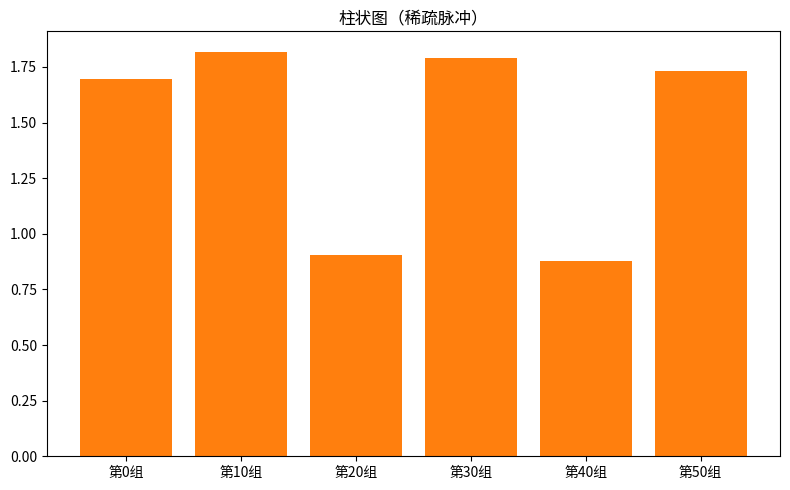

Source code (Python):
"""柱状图（稀疏脉冲）
数据可视化示例（matplotlib）。分箱统计柱状图。
运行后在当前目录生成 'viz_bar_d11'_preview.png。
"""
import matplotlib
matplotlib.use("Agg")
import matplotlib.pyplot as plt
import numpy as np

rng = np.random.default_rng(17)
fig, ax = plt.subplots(figsize=(8, 5))
data = np.where(np.arange(60) % 17 == 0, 9.0, 1.0) + rng.normal(0, 0.25, 60)
labels = [f'第{i}组' for i in range(0, len(data), 10)]
vals = [data[i:i+10].mean() for i in range(0, len(data), 10)]
ax.bar(labels, vals, color='tab:orange')
ax.set_title("柱状图（稀疏脉冲）")
plt.tight_layout()
plt.savefig("'viz_bar_d11'_preview.png", dpi=110)
print("已生成 'viz_bar_d11'_preview.png")
